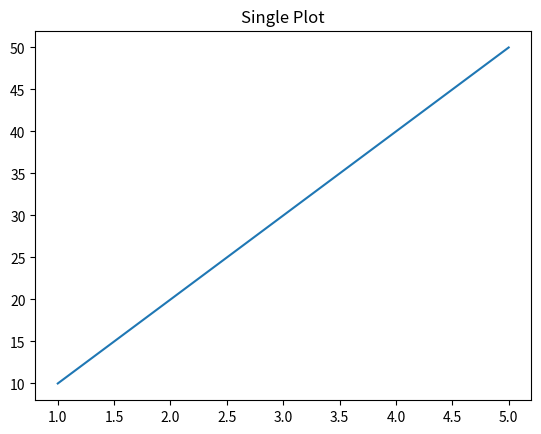
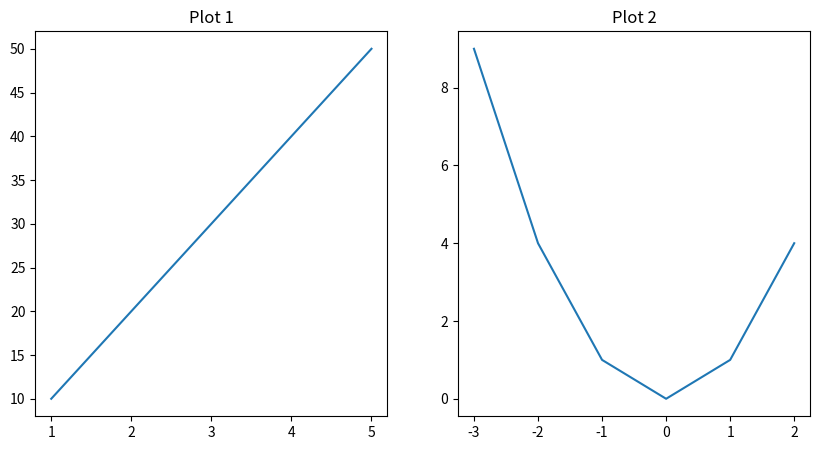

Python code for these plots, in order:
# Fig , Axes and Subplots (NOT subplot)

# fig = size of the canvas : (width,height)
# axes = numpy array that we plot

import matplotlib.pyplot as plt
import numpy as np

# Single plot
x = np.array([1, 2, 3, 4, 5])
y = np.array([10, 20, 30, 40, 50])
c = np.array([-3, -2, -1, 0, 1, 2])
d = np.array([9, 4, 1, 0, 1, 4])

fig, axes = plt.subplots()
axes.plot(x, y)
axes.set_title("Single Plot")
plt.show()


# Multiple Subplots  = (1,2) = 1-d array

fig, axes2 = plt.subplots(1, 2, figsize=(10, 5))

axes2[0].plot(x, y)
axes2[0].set_title("Plot 1")

axes2[1].plot(c, d)
axes2[1].set_title("Plot 2")

plt.show()
